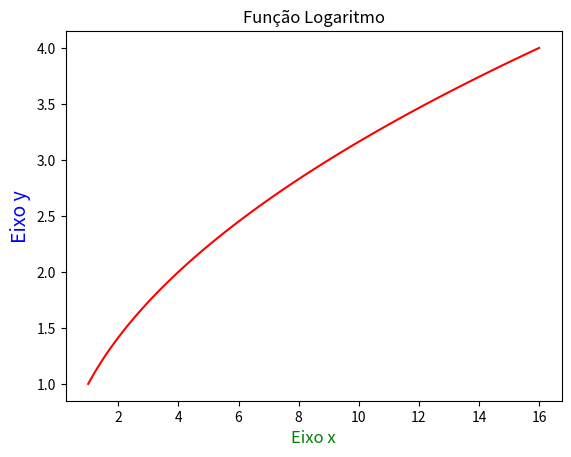

The matplotlib source for this figure:
# Função logaritmica
import numpy as np
import matplotlib.pyplot as plt


def logaritmo(y):
    return x ** (1/y)

x = np.linspace(1,16,100)
y= logaritmo(2)

# Processamento

plt.plot(x,y,'r')
plt.title('Função Logaritmo')
plt.xlabel('Eixo x',fontsize=12,color='green')
plt.ylabel('Eixo y',fontsize=14,color='blue')

# Saída de dados

plt.show()